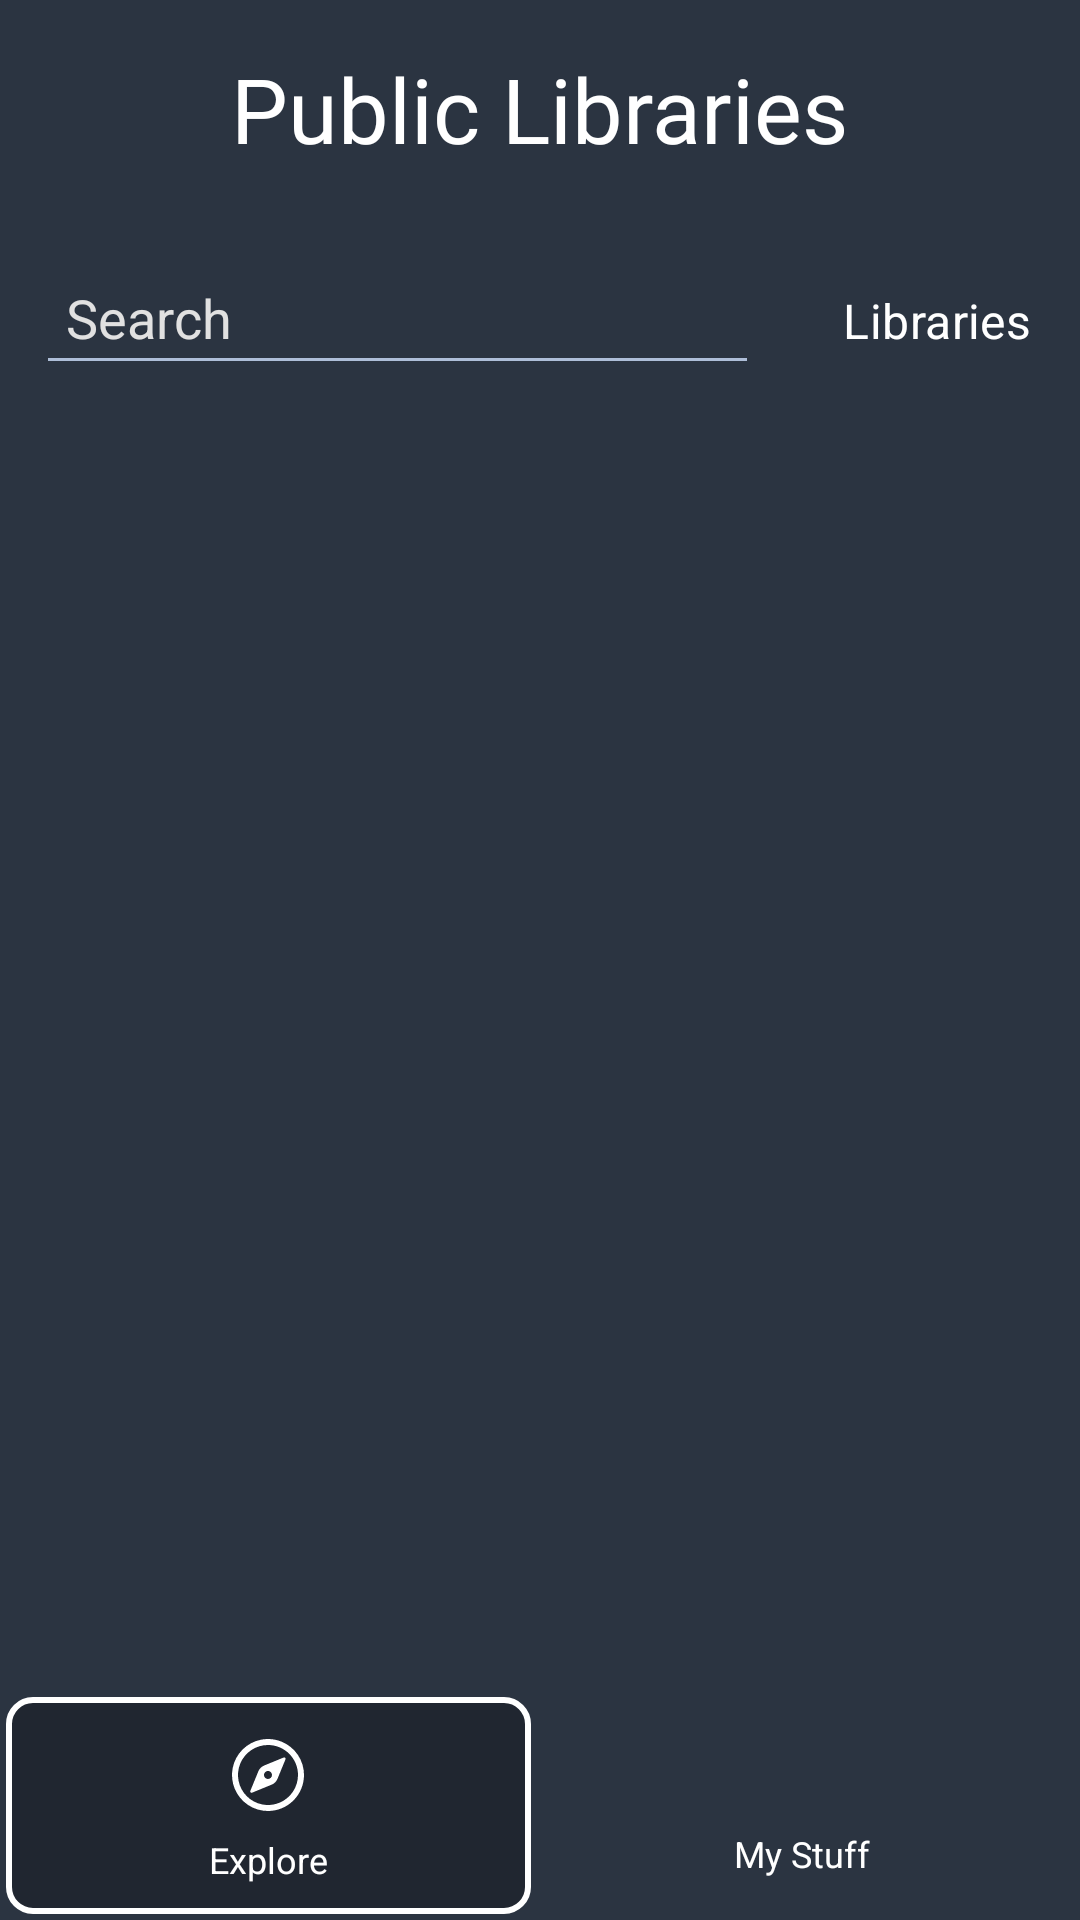

Layout XML and referenced resources for this Android screen:
<!-- AndroidManifest.xml: application theme Theme.Frindl -->
<!-- res/layout/activity_main_page.xml -->
<?xml version="1.0" encoding="utf-8"?>
<androidx.constraintlayout.widget.ConstraintLayout xmlns:android="http://schemas.android.com/apk/res/android"
    xmlns:app="http://schemas.android.com/apk/res-auto"
    xmlns:tools="http://schemas.android.com/tools"
    android:layout_width="match_parent"
    android:layout_height="match_parent"
    android:background="@color/blueGrey"
    tools:context=".MainPage">

    <TextView
        android:id="@+id/lblTitle3"
        android:layout_width="wrap_content"
        android:layout_height="wrap_content"
        android:layout_marginTop="16dp"
        android:fontFamily="@font/roboto_medium"
        android:text="@string/public_libraries"
        android:textColor="@color/white"
        android:textSize="30sp"
        app:layout_constraintEnd_toEndOf="parent"
        app:layout_constraintStart_toStartOf="parent"
        app:layout_constraintTop_toTopOf="parent" />

    <EditText
        android:id="@+id/etSearchBar"
        android:layout_width="0dp"
        android:layout_height="wrap_content"
        android:layout_marginStart="12dp"
        android:layout_marginEnd="12dp"
        android:layout_marginTop="24dp"
        android:backgroundTint="@color/boxStroke"
        android:ems="8"
        android:hint="@string/search"
        android:inputType="text"
        android:minHeight="48dp"
        android:paddingStart="10dp"
        android:textColor="@color/white"
        android:textColorHint="@color/whiteLight"
        app:layout_constraintEnd_toStartOf="@+id/textInputLayout2"
        app:layout_constraintStart_toStartOf="parent"
        app:layout_constraintTop_toBottomOf="@+id/lblTitle3" />


    <com.google.android.material.textfield.TextInputLayout
        android:id="@+id/textInputLayout2"
        style="@style/SpinnerTextInputLayoutStyle"
        android:layout_width="wrap_content"
        android:layout_height="wrap_content"
        android:textColor="@color/white"
        android:textColorHint="@color/whiteLight"
        app:boxStrokeColor="@android:color/transparent"
        app:hintTextColor="@color/whiteLight"
        app:layout_constraintBaseline_toBaselineOf="@+id/etSearchBar"
        app:layout_constraintEnd_toEndOf="parent">

        <com.google.android.material.textfield.TextInputEditText
            android:id="@+id/etSearchCategory"
            android:layout_width="wrap_content"
            android:layout_height="wrap_content"
            android:cursorVisible="false"
            android:drawableStart="@drawable/ic_chevron_down"
            android:drawablePadding="6dp"
            android:focusable="false"
            android:longClickable="false"
            android:text="@string/libraries"
            android:textColor="@color/white" />
    </com.google.android.material.textfield.TextInputLayout>

    <TextView
        android:id="@+id/lblStatusMainPage"
        android:layout_width="wrap_content"
        android:layout_height="wrap_content"
        android:layout_marginTop="16dp"
        android:textColor="@color/white"
        android:textSize="18sp"
        android:visibility="gone"
        app:layout_constraintEnd_toEndOf="parent"
        app:layout_constraintStart_toStartOf="parent"
        app:layout_constraintTop_toBottomOf="@+id/etSearchBar" />


    <androidx.recyclerview.widget.RecyclerView
        android:id="@+id/rvLibraries"
        android:layout_width="0dp"
        android:layout_height="0dp"
        android:layout_marginBottom="8dp"
        app:layout_constraintBottom_toTopOf="@+id/llOptions1"
        app:layout_constraintEnd_toEndOf="parent"
        app:layout_constraintStart_toStartOf="parent"
        app:layout_constraintTop_toBottomOf="@+id/lblStatusMainPage" />

    <LinearLayout
        android:id="@+id/llOptions1"
        android:layout_width="0dp"
        android:layout_height="wrap_content"
        android:baselineAligned="false"
        android:gravity="center"
        android:orientation="horizontal"
        android:padding="2dp"
        app:layout_constraintBottom_toBottomOf="parent"
        app:layout_constraintEnd_toEndOf="parent"
        app:layout_constraintStart_toStartOf="parent">

        <LinearLayout
            android:layout_width="wrap_content"
            android:layout_height="wrap_content"
            android:layout_weight="2"
            android:clickable="true"
            android:focusable="true"
            android:background="@drawable/linear_layout_bg_round_2"
            android:gravity="center"
            android:orientation="vertical">

            <ImageView
                android:layout_width="32dp"
                android:layout_height="32dp"
                android:clickable="false"
                android:layout_marginBottom="4dp"
                android:src="@drawable/ic_compass" />

            <TextView
                android:layout_width="wrap_content"
                android:layout_height="wrap_content"
                android:clickable="false"
                android:text="@string/explore"
                android:textColor="@color/white"
                android:textSize="12sp"
                />

        </LinearLayout>

        <LinearLayout
            android:id="@+id/llMyStuff"
            android:layout_width="wrap_content"
            android:layout_height="wrap_content"
            android:layout_weight="2"
            android:clickable="true"
            android:focusable="true"
            android:gravity="center"
            android:orientation="vertical">

            <ImageView
                android:id="@+id/ivMyStuff"
                android:layout_width="28dp"
                android:layout_height="28dp"
                android:clickable="false"
                android:layout_marginBottom="4dp"
                android:src="@drawable/ic_folder" />

            <TextView
                android:id="@+id/lblMyStuff"
                android:layout_width="wrap_content"
                android:layout_height="wrap_content"
                android:clickable="false"
                android:text="@string/my_stuff"
                android:textColor="@color/white"
                android:textSize="12sp"/>

        </LinearLayout>

    </LinearLayout>

</androidx.constraintlayout.widget.ConstraintLayout>
<!-- resources referenced by this layout -->
<resources>
  <color name="blueGrey">#2B3441</color>
  <color name="boxStroke">#AEBED8</color>
  <color name="white">#FFFFFFFF</color>
  <color name="whiteLight">#E1E1E1</color>
  <!-- drawable ic_compass (drawable) -->
  <vector xmlns:android="http://schemas.android.com/apk/res/android"
      android:width="32dp"
      android:height="32dp"
      android:viewportWidth="24"
      android:viewportHeight="24">
    <path
        android:strokeWidth="1"
        android:pathData="M15.94,7.62L11.06,9.62C10.725,9.752 10.421,9.952 10.166,10.206C9.912,10.461 9.712,10.765 9.58,11.1L7.58,15.98C7.547,16.064 7.549,16.157 7.584,16.239C7.62,16.322 7.687,16.387 7.77,16.42C7.851,16.45 7.939,16.45 8.02,16.42L12.9,14.42C13.235,14.288 13.539,14.088 13.794,13.834C14.048,13.579 14.248,13.275 14.38,12.94L16.38,8.06C16.413,7.976 16.411,7.883 16.376,7.801C16.34,7.718 16.273,7.653 16.19,7.62C16.109,7.59 16.021,7.59 15.94,7.62ZM12,13C11.802,13 11.609,12.941 11.444,12.832C11.28,12.722 11.152,12.565 11.076,12.383C11,12.2 10.981,11.999 11.019,11.805C11.058,11.611 11.153,11.433 11.293,11.293C11.433,11.153 11.611,11.058 11.805,11.019C11.999,10.981 12.2,11 12.383,11.076C12.565,11.152 12.722,11.28 12.832,11.444C12.941,11.609 13,11.802 13,12C13,12.265 12.895,12.52 12.707,12.707C12.52,12.895 12.265,13 12,13Z"
        android:fillColor="#ffffff"
        />
    <path
        android:strokeWidth="1"
        android:pathData="M12,21C10.22,21 8.48,20.472 7,19.483C5.52,18.494 4.366,17.089 3.685,15.444C3.004,13.8 2.826,11.99 3.173,10.244C3.52,8.498 4.377,6.895 5.636,5.636C6.895,4.377 8.498,3.52 10.244,3.173C11.99,2.826 13.8,3.004 15.444,3.685C17.089,4.366 18.494,5.52 19.483,7C20.472,8.48 21,10.22 21,12C21,14.387 20.052,16.676 18.364,18.364C16.676,20.052 14.387,21 12,21ZM12,4.5C10.517,4.5 9.067,4.94 7.833,5.764C6.6,6.588 5.639,7.759 5.071,9.13C4.503,10.5 4.355,12.008 4.644,13.463C4.933,14.918 5.648,16.254 6.697,17.303C7.746,18.352 9.082,19.066 10.537,19.356C11.992,19.645 13.5,19.497 14.87,18.929C16.241,18.361 17.412,17.4 18.236,16.167C19.06,14.933 19.5,13.483 19.5,12C19.5,10.011 18.71,8.103 17.303,6.697C15.897,5.29 13.989,4.5 12,4.5Z"
        android:fillColor="#ffffff"
        />
  </vector>
  <!-- drawable linear_layout_bg_round_2 (drawable) -->
  <shape xmlns:android="http://schemas.android.com/apk/res/android" android:shape="rectangle">
          <solid android:color="#202630"/>
      <corners
          android:bottomRightRadius="8dp"
          android:bottomLeftRadius="8dp"
          android:topRightRadius="8dp"
          android:topLeftRadius="8dp"/>
      <padding android:top="10dp" android:bottom="10dp"/>
      <stroke android:width="2dp" android:color="#FFFFFF"/>
  </shape>
  <string name="explore">Explore</string>
  <string name="libraries">Libraries</string>
  <string name="my_stuff">My Stuff</string>
  <string name="public_libraries">Public Libraries</string>
  <string name="search">Search</string>
  <style name="SpinnerTextInputLayoutStyle" parent="Widget.MaterialComponents.TextInputLayout.OutlinedBox.Dense">
          <item name="boxStrokeColor">@android:color/transparent</item>
          <item name="boxStrokeWidth">0dp</item>
      </style>
  <style name="Theme.Frindl" parent="Base.Theme.Frindl" />
  <style name="Base.Theme.Frindl" parent="Theme.Material3.DayNight.NoActionBar">
          <item name="colorPrimary">@color/blueGrey</item>
          <item name="android:autofilledHighlight" tools:targetApi="o">@android:color/transparent</item>
      </style>
</resources>
